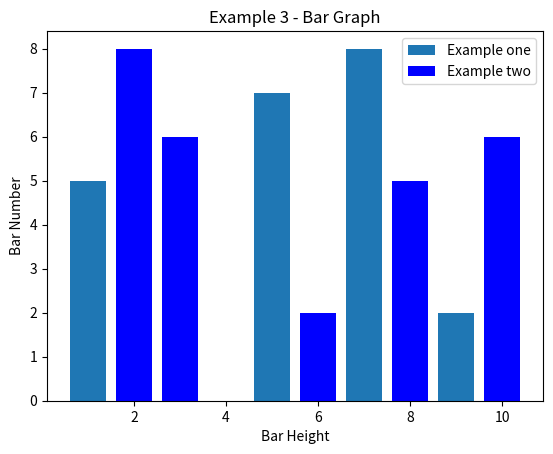

Python code for this plot:
# x = 3
# print(type(x))
# print(x)
# print(x+1)
# print(x-1)
# print(x*2)
# print(x**2)
# x += 1
# print(x)
# x *= 2
# print(x)
# y=2.5
# print(type(y))
# print(y,y+1,y*2,y**2)

# animals = ['cat', 'dog', 'monkey']
# for animal in animals:
#     print(animal)

# animals = ['cat', 'dog', 'monkey']
# for idx, animal in enumerate(animals):
#     print('#%d: %s' % (idx + 1, animal))


import matplotlib.pyplot as plt
import numpy as np

# a = np.array([1,2,3])
# print(type(a))
# print(a.shape)
# print(a[0],a[1],a[2])
# a[0] = 5
# print(a)
# b = np.array([[1,2,3],[4,5,6]])
# print(b.shape)
# print(b[0,0],b[0,1],b[1,0])

x = np.array([[1, 2], [3, 4]], dtype=np.float64)
y = np.array([[5, 6], [7, 8]], dtype=np.float64)

# print(x+y)
# print(np.add(x,y))
# print(x-y)
# print(np.subtract(x,y))
# print(x*y)
# print(np.multiply(x,y))
# print(x/y)
# print(np.divide(x,y))
# print(np.sqrt(x))

v = np.array([1, 2, 3])
w = np.array([4, 5])
# print(np.reshape(v,(3,1))*w)
# print(x+y)
print("sss", x)
print("ss", x.T)
# print((x.T + w).T)
# print(x + np.reshape(w,(2,1)))
# print(x*2)

# eess = [1,2,3,4,5,6,7]
# casual_avg = [9926,76246,681488,2336640,2835147,4226655,6942042]
# plt.plot(eess,casual_avg)
# plt.show()

# def f(t):
#     return np.exp(-t)*np.cos(2*np.pi*t)
# t1 = np.arange(0.0,5.0,0.1)
# t2 = np.arange(0.0,5.0,0.02)
# plt.subplot(211)
# plt.plot(t1,f(t1),'bo',t2,f(t2))
# plt.title("Example 8 - Multiple Plots")
# plt.subplot(212)
# np.cos(2*np.pi*t2)
# plt.plot(t2,np.cos(2*np.pi*t2))
# plt.show()

plt.bar([1, 3, 5, 7, 9], [5, 2, 7, 8, 2], label="Example one")
plt.bar([2, 3, 6, 8, 10], [8, 6, 2, 5, 6], label="Example two", color='b')
plt.legend()
plt.title('Example 3 - Bar Graph')
plt.ylabel('Bar Number')
plt.xlabel('Bar Height')
plt.show()

# his_1 = np.random.normal(200,1000,5000)
# plt.hist(his_1,bins=50,color='green',edgecolor='black')
# plt.show()
